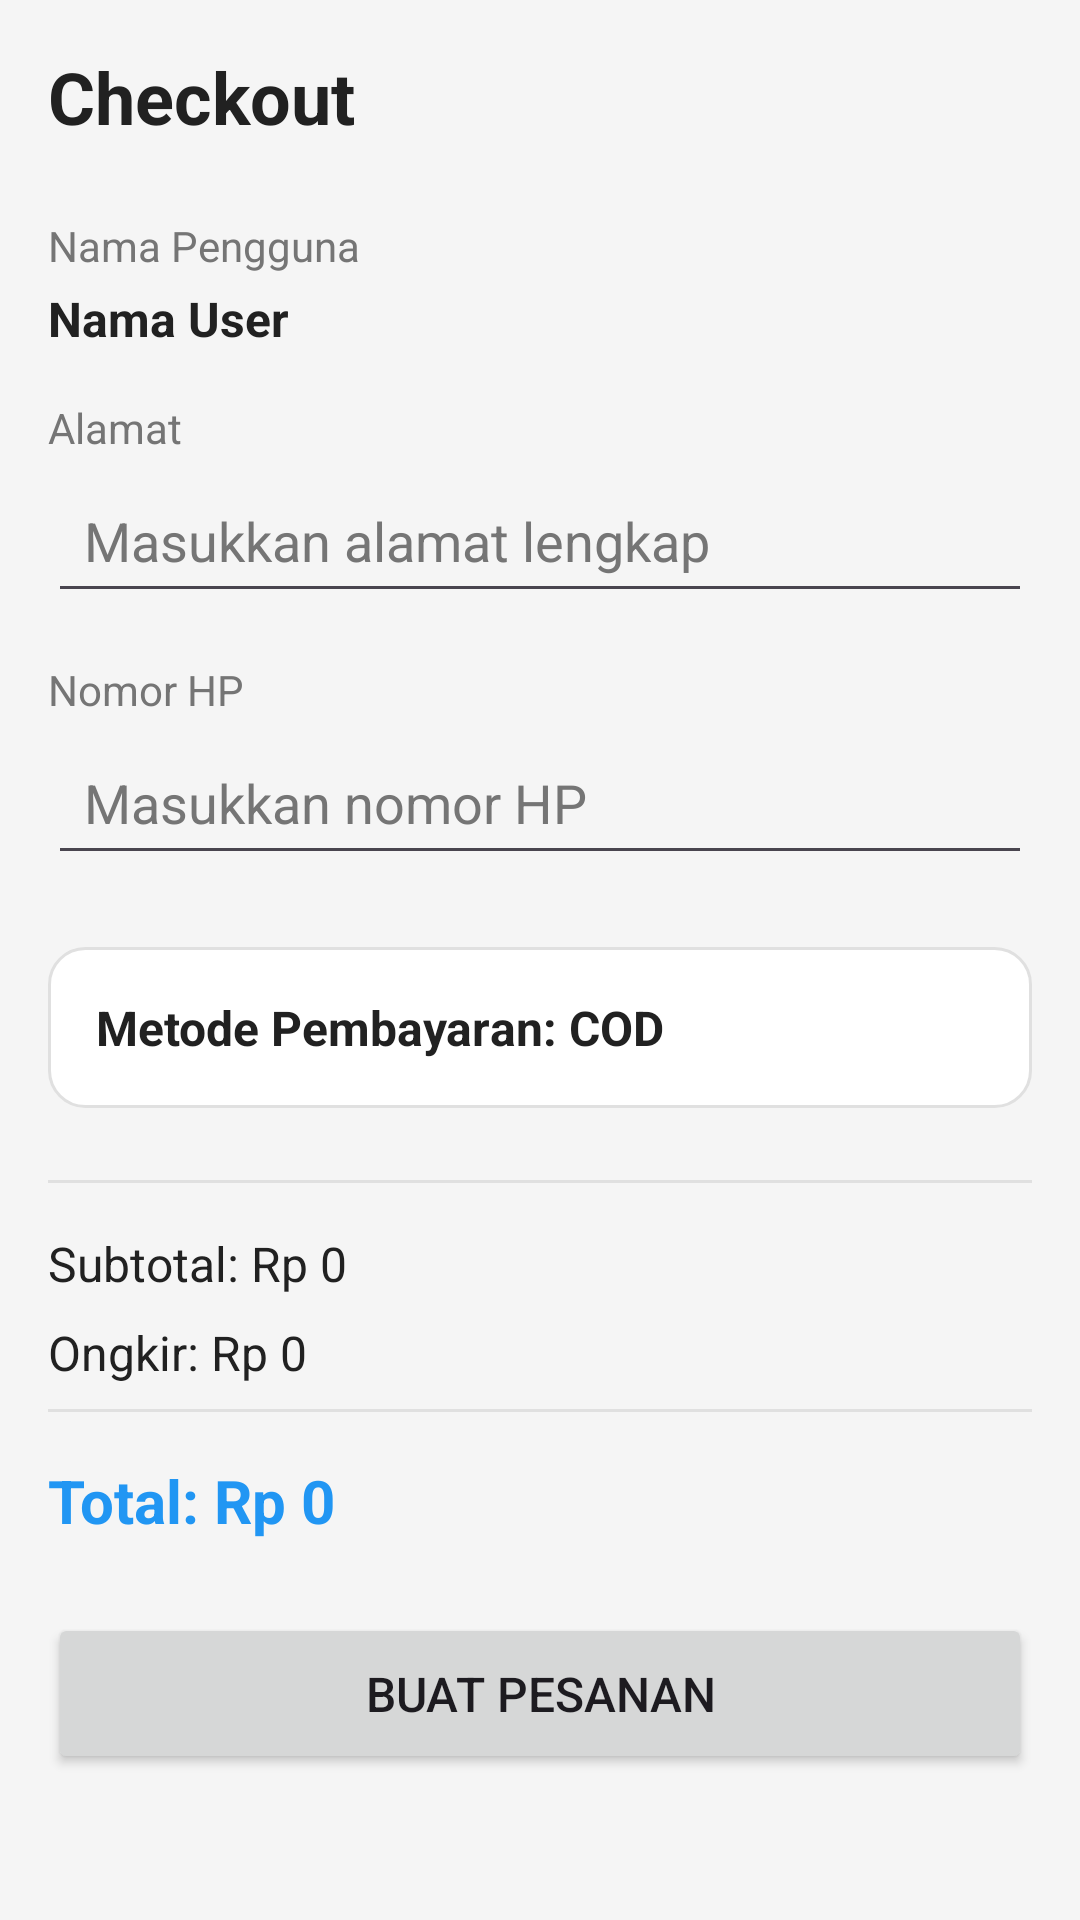

Android layout source for this screen:
<!-- AndroidManifest.xml: application theme Theme.E_Commerce_AFM_Remake -->
<!-- res/layout/activity_checkout.xml -->
<?xml version="1.0" encoding="utf-8"?>
<androidx.coordinatorlayout.widget.CoordinatorLayout xmlns:android="http://schemas.android.com/apk/res/android"
    xmlns:app="http://schemas.android.com/apk/res-auto"
    xmlns:tools="http://schemas.android.com/tools"
    android:layout_width="match_parent"
    android:layout_height="match_parent"
    android:background="@color/background_light"
    tools:context=".CheckoutActivity">

    <androidx.core.widget.NestedScrollView
        android:layout_width="match_parent"
        android:layout_height="match_parent">

        <LinearLayout
            android:layout_width="match_parent"
            android:layout_height="wrap_content"
            android:orientation="vertical"
            android:padding="16dp">

            <TextView
                android:layout_width="match_parent"
                android:layout_height="wrap_content"
                android:text="Checkout"
                android:textSize="24sp"
                android:textStyle="bold"
                android:layout_marginBottom="24dp"
                android:textColor="@color/text_primary" />

            <TextView
                android:layout_width="match_parent"
                android:layout_height="wrap_content"
                android:text="Nama Pengguna"
                android:textSize="14sp"
                android:textColor="@color/text_secondary"
                android:layout_marginBottom="4dp" />

            <TextView
                android:id="@+id/textViewUserName"
                android:layout_width="match_parent"
                android:layout_height="wrap_content"
                android:text="Nama User"
                android:textSize="16sp"
                android:textStyle="bold"
                android:textColor="@color/text_primary"
                android:layout_marginBottom="16dp" />

            <TextView
                android:layout_width="match_parent"
                android:layout_height="wrap_content"
                android:text="Alamat"
                android:textSize="14sp"
                android:textColor="@color/text_secondary"
                android:layout_marginBottom="4dp" />

            <EditText
                android:id="@+id/editTextAddress"
                android:layout_width="match_parent"
                android:layout_height="wrap_content"
                android:hint="Masukkan alamat lengkap"
                android:inputType="textPostalAddress"
                android:minLines="3"
                android:gravity="top|start"
                android:padding="12dp"
                android:background="?attr/editTextBackground"
                android:textColor="@color/text_primary"
                android:textColorHint="@color/text_secondary"
                android:layout_marginBottom="16dp" />

            <TextView
                android:layout_width="match_parent"
                android:layout_height="wrap_content"
                android:text="Nomor HP"
                android:textSize="14sp"
                android:textColor="@color/text_secondary"
                android:layout_marginBottom="4dp" />

            <EditText
                android:id="@+id/editTextPhone"
                android:layout_width="match_parent"
                android:layout_height="wrap_content"
                android:hint="Masukkan nomor HP"
                android:inputType="phone"
                android:padding="12dp"
                android:background="?attr/editTextBackground"
                android:textColor="@color/text_primary"
                android:textColorHint="@color/text_secondary"
                android:layout_marginBottom="24dp" />
            <LinearLayout
                android:layout_width="match_parent"
                android:layout_height="wrap_content"
                android:orientation="vertical"
                android:padding="16dp"
                android:background="@drawable/bg_box"
                android:layout_marginBottom="24dp">

                <TextView
                    android:layout_width="match_parent"
                    android:layout_height="wrap_content"
                    android:text="Metode Pembayaran: COD"
                    android:textSize="16sp"
                    android:textStyle="bold"
                    android:textColor="@color/text_primary" />
            </LinearLayout>

            <View
                android:layout_width="match_parent"
                android:layout_height="1dp"
                android:background="@color/divider"
                android:layout_marginBottom="16dp" />

            <TextView
                android:id="@+id/textViewSubtotal"
                android:layout_width="match_parent"
                android:layout_height="wrap_content"
                android:text="Subtotal: Rp 0"
                android:textSize="16sp"
                android:textColor="@color/text_primary"
                android:layout_marginBottom="8dp" />

            <TextView
                android:id="@+id/textViewShipping"
                android:layout_width="match_parent"
                android:layout_height="wrap_content"
                android:text="Ongkir: Rp 0"
                android:textSize="16sp"
                android:textColor="@color/text_primary"
                android:layout_marginBottom="8dp" />

            <View
                android:layout_width="match_parent"
                android:layout_height="1dp"
                android:background="@color/divider"
                android:layout_marginBottom="16dp" />

            <TextView
                android:id="@+id/textViewTotal"
                android:layout_width="match_parent"
                android:layout_height="wrap_content"
                android:text="Total: Rp 0"
                android:textSize="20sp"
                android:textStyle="bold"
                android:textColor="@color/primary_blue"
                android:layout_marginBottom="24dp" />

            <Button
                android:id="@+id/buttonPlaceOrder"
                android:layout_width="match_parent"
                android:layout_height="wrap_content"
                android:text="Buat Pesanan"
                android:textSize="16sp"
                android:padding="16dp" />

        </LinearLayout>
    </androidx.core.widget.NestedScrollView>

</androidx.coordinatorlayout.widget.CoordinatorLayout>
<!-- resources referenced by this layout -->
<resources>
  <color name="background_light">#F5F5F5</color>
  <color name="divider">#E0E0E0</color>
  <color name="primary_blue">#2196F3</color>
  <color name="text_primary">#212121</color>
  <color name="text_secondary">#757575</color>
  <!-- drawable bg_box (drawable) -->
  <shape xmlns:android="http://schemas.android.com/apk/res/android"
      android:shape="rectangle">
      <solid android:color="@color/white" />
      <corners android:radius="12dp" />
      <stroke android:width="1dp" android:color="@color/divider" />
      <padding
          android:left="8dp"
          android:top="8dp"
          android:right="8dp"
          android:bottom="8dp"/>
  </shape>
  <style name="Theme.E_Commerce_AFM_Remake" parent="Base.Theme.E_Commerce_AFM_Remake" />
  <color name="white">#FFFFFFFF</color>
  <style name="Base.Theme.E_Commerce_AFM_Remake" parent="Theme.Material3.DayNight.NoActionBar">
          
          
      </style>
</resources>
